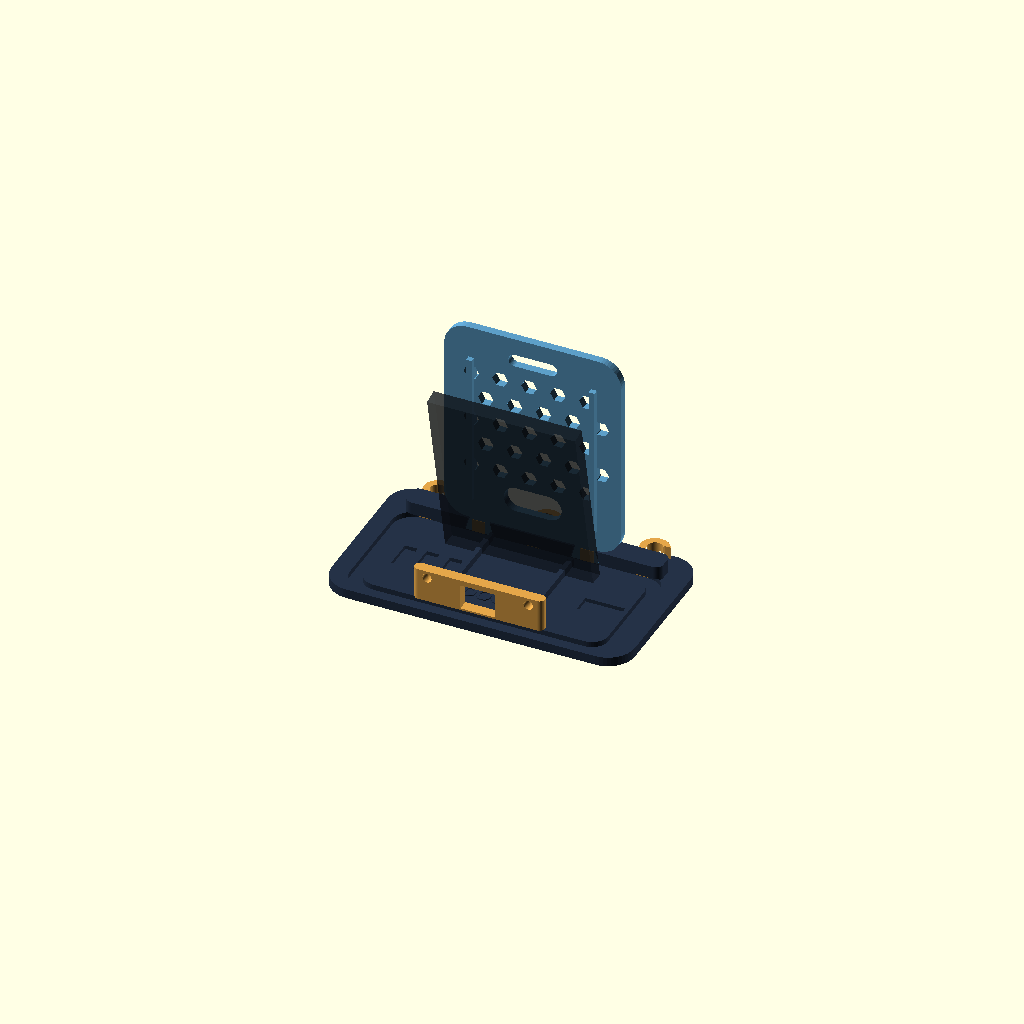
Cell 1: rendered with the file's own defaults.
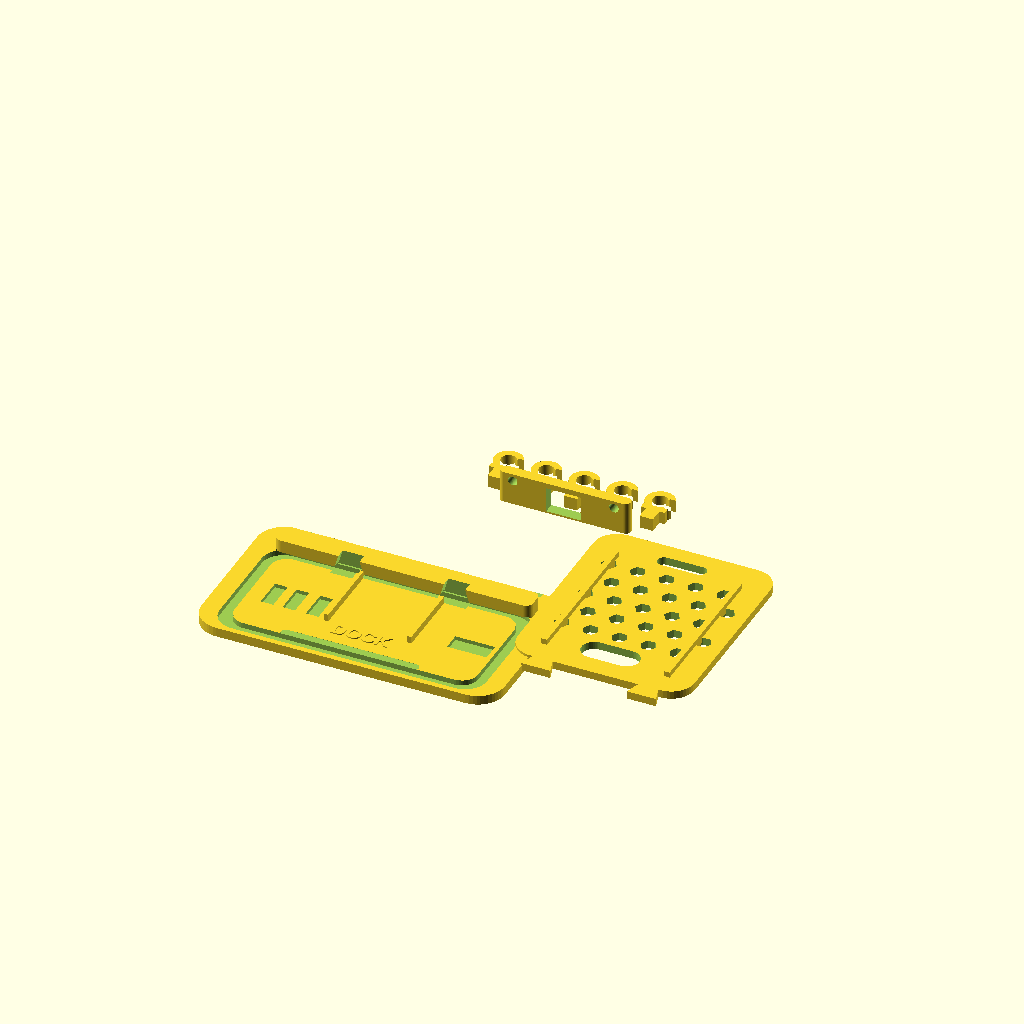
Cell 2: the same model with part = "print_layout".
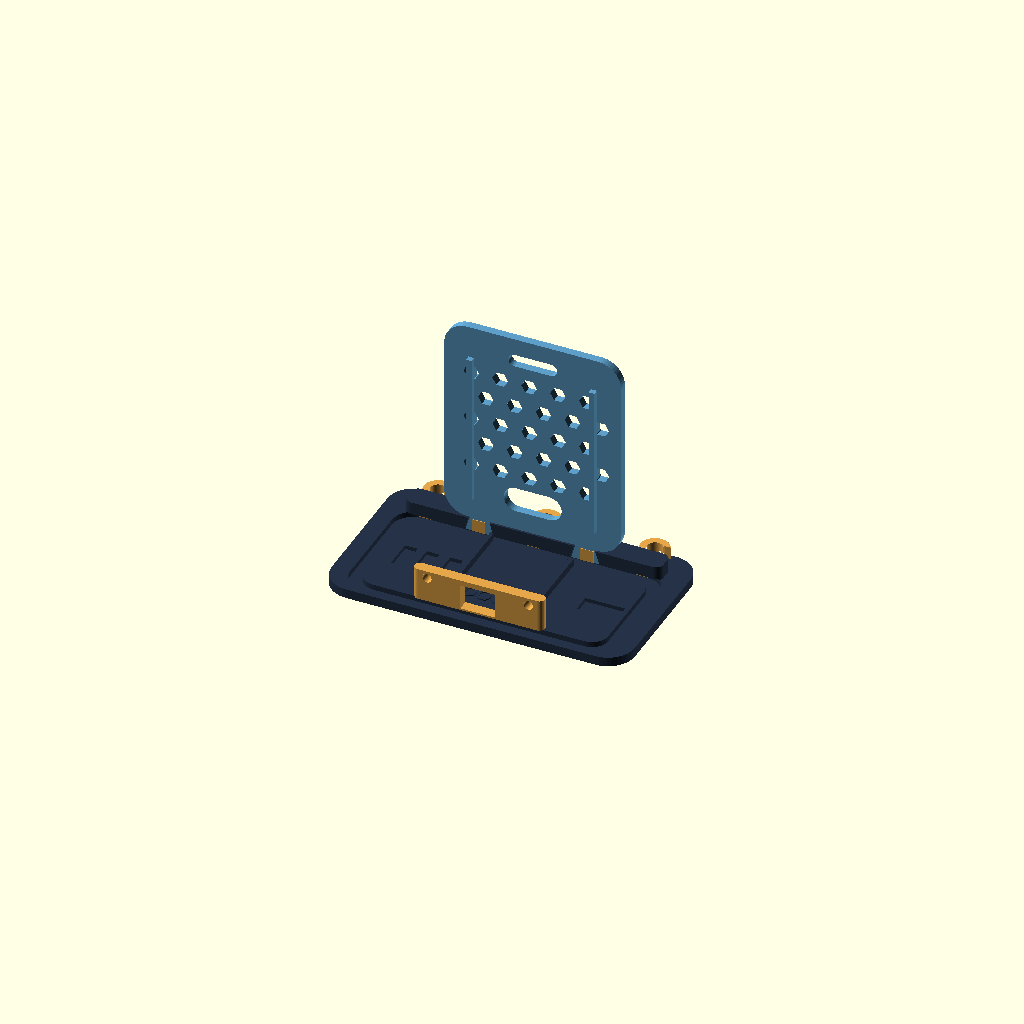
Cell 3 — show_phone set to false, the other parameters unchanged.
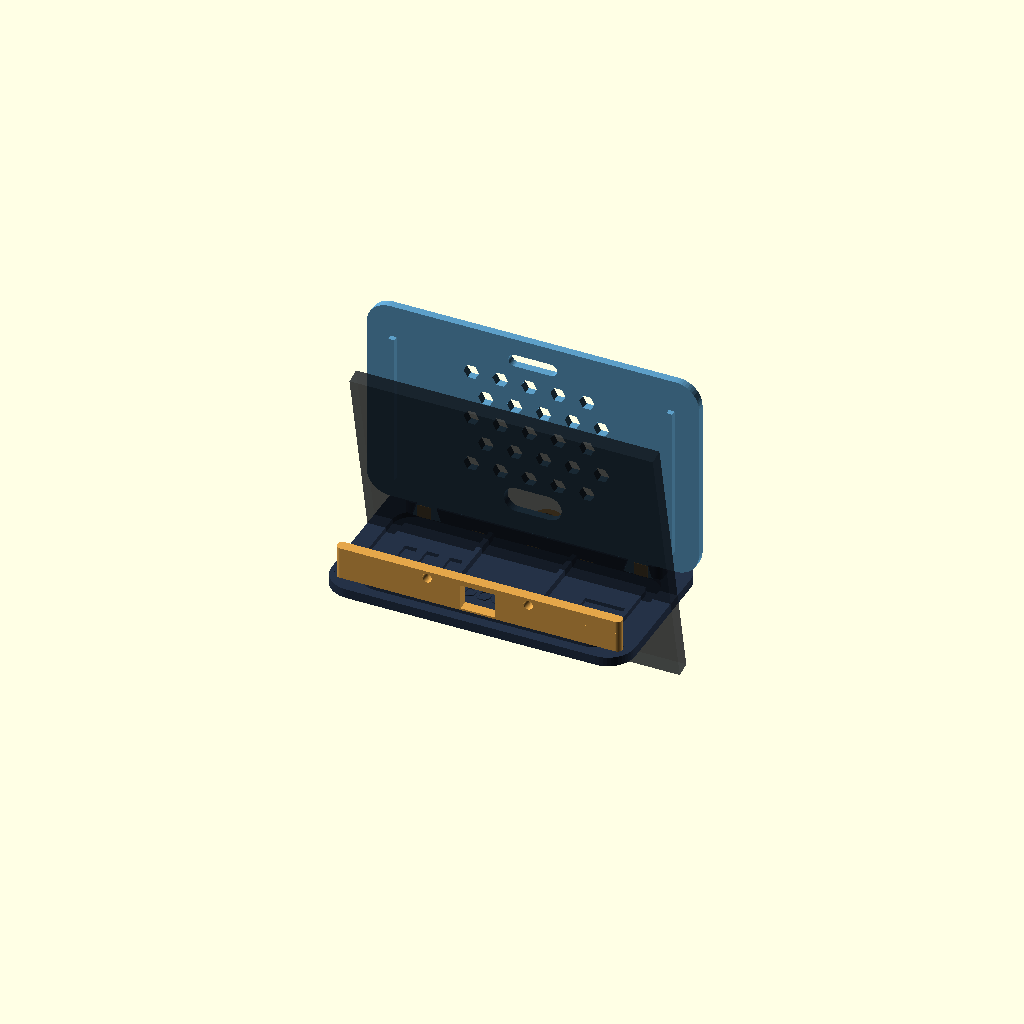
Cell 4 — phone_w set to 172, the other parameters unchanged.
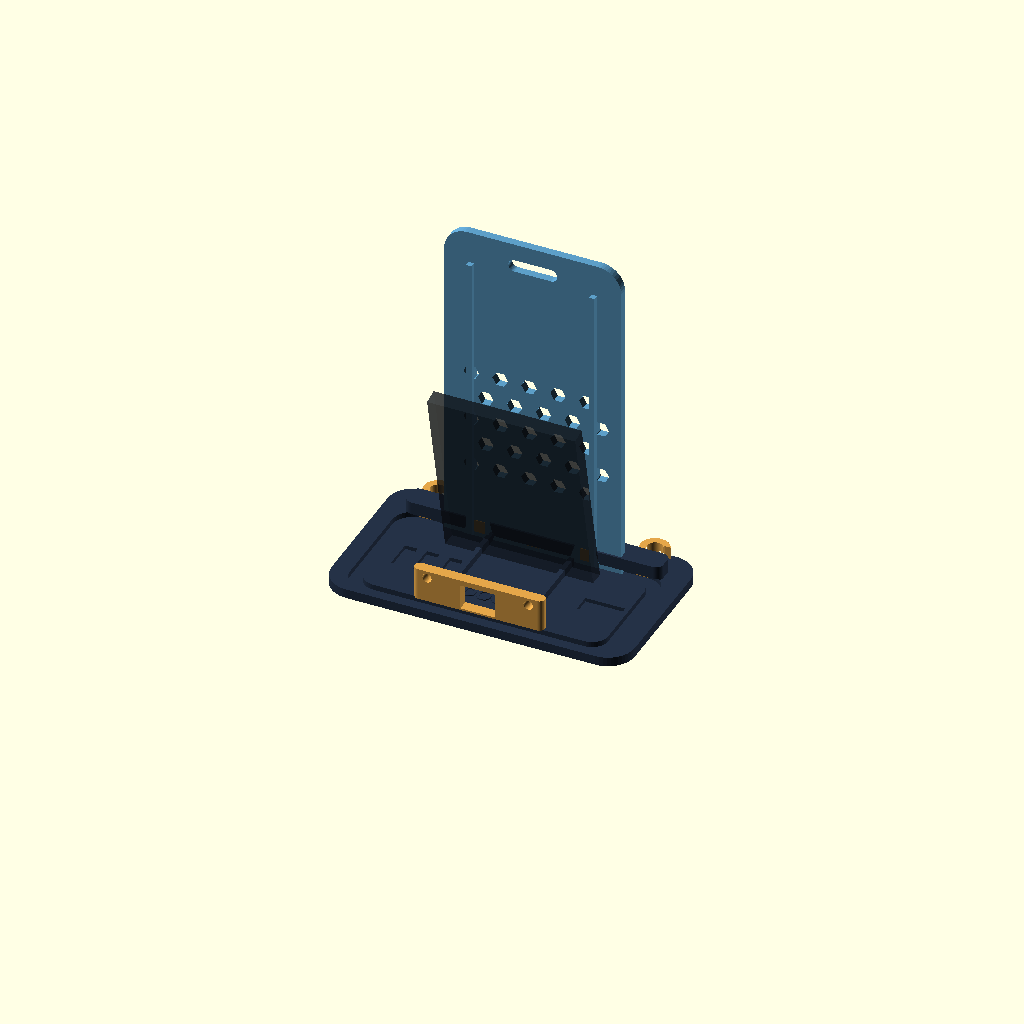
Cell 5 — back_h set to 232, the other parameters unchanged.
All cells are drawn from one camera (rotation 55°, 0°, 25°, orthographic, colour scheme Cornfield), so only the parameter changes between them.
The OpenSCAD source (z_万物模型/054_桌面线缆中枢_手机支架.scad):
/*
  桌面线缆中枢 / DESK CABLE HUB — 原创实用 3D 打印件，mm

  用途：一个手机充电支架 + 线缆停靠位 + SD/microSD/U 盘收纳盘。
  所有件均无需支撑：base、phone_back、front_lip、cable_clip 都平放打印。
  组装：phone_back 的两个榫舌压入 base 后槽，front_lip 压入前槽；
        cable_clip 可直接粘在底座上，或压入上方的 T 槽。
  part: assembly / print_layout / base / phone_back / front_lip / cable_clip
*/

$fn = 48;
part = "assembly"; // [assembly,print_layout,base,phone_back,front_lip,cable_clip]
fit = 0.28;         // FDM 推荐 0.25~0.35；树脂改 0.12
phone_w = 86;       // 最大手机宽度（含壳）
back_h = 116;
plate_t = 4.4;
base_w = 168;
base_d = 96;
base_t = 5.2;
show_phone = true;

module rr(w,h,r){ hull() for(x=[-w/2+r,w/2-r], y=[-h/2+r,h/2-r]) translate([x,y]) circle(r=r); }
module slot2d(w,l){ hull(){ translate([-l/2,0]) circle(d=w); translate([l/2,0]) circle(d=w); } }
module t_slot_2d(){ union(){ square([8+2*fit,10],center=true); translate([0,5]) square([14+2*fit,4],center=true); } }
module t_male_2d(){ union(){ square([7.4,9.4],center=true); translate([0,4.7]) square([13.2,3.4],center=true); } }
module dovetail_male(){ polygon([[-8,0],[8,0],[5,10],[-5,10]]); }
module dovetail_female(){ offset(delta=fit) dovetail_male(); }

// 底座：前为收纳盘，后为手机板榫槽；圆角、倒角和镂空同时节省耗材。
module base(){
 difference(){
  union(){
   linear_extrude(base_t) rr(base_w,base_d,15);
   // 两条用于收纳卡片的低矮分隔筋
   for(x=[-23,23]) translate([x,-19,base_t]) cube([2.6,42,4]);
   // 后方横梁提高插接区刚度
   translate([0,31,base_t]) linear_extrude(8) rr(base_w-26,13,4);
  }
  // 底面材料减重口袋：保留四周和中间承力筋
  translate([0,-8,2.2]) linear_extrude(4) difference(){ rr(base_w-20,base_d-22,12); rr(base_w-33,base_d-35,9); }
  // 后方两个燕尾插槽，手机背板可拆装
  for(x=[-phone_w*.34,phone_w*.34])
    translate([x,30,base_t]) rotate([90,0,0]) linear_extrude(10) dovetail_female();
  // 前唇插槽
  translate([0,-37,base_t-.1]) linear_extrude(5) slot2d(4.8+2*fit,phone_w-15);
  // 三个卡片浅槽：SD、microSD、U 盘
  for(x=[-55,-43,-30]) translate([x,-9,base_t-1]) cube([7,17,2.2],center=true);
  translate([54,-9,base_t-1]) cube([22,10,2.2],center=true);
  // 侧边五个 T 槽，插入线夹后可任意调整位置
  for(x=[-60,-30,0,30,60]) translate([x,42,base_t-.1]) linear_extrude(7) t_slot_2d();
  // 防滑脚垫凹位
  for(p=[[-67,-34],[67,-34],[-67,34],[67,34]]) translate([p[0],p[1],-.1]) cylinder(d=10,h=2);
 }
 // 小型浮雕标签，切片时可换色暂停
 translate([0,-24,base_t]) linear_extrude(.65) text("DOCK",size=8,halign="center",valign="center",font="Liberation Sans:style=Bold");
}

// 平放打印的手机背板；装配时竖起。蜂窝孔使其看起来精致，也改善散热。
module phone_back(){
 difference(){
  union(){
   linear_extrude(plate_t) rr(phone_w+12,back_h,13);
   // 两个底部燕尾榫舌，在同一平面打印，不牺牲强度
   for(x=[-phone_w*.34,phone_w*.34]) translate([x,-back_h/2-8]) linear_extrude(plate_t) dovetail_male();
  }
  // 充电线窗口：兼容 USB-C / Lightning 线头并可从后侧走线
  translate([0,-back_h/2+18,-.1]) linear_extrude(plate_t+1) slot2d(14,18);
  // 蜂窝散热阵列，避开中线与边缘
  for(y=[-25:14:34], x=[-34:16:34]) translate([x+(floor((y+25)/14)%2)*8,y, -.1])
    linear_extrude(plate_t+1) circle(r=4.3,$fn=6);
  // 上方提手 / 穿绳孔
  translate([0,back_h/2-13,-.1]) linear_extrude(plate_t+1) slot2d(7,20);
 }
 // 背面两条纵向加强筋，装配后朝后，不影响手机贴合面
 for(x=[-phone_w/2+9,phone_w/2-9]) translate([x,-3,plate_t]) cube([3.2,back_h-30,6],center=true);
}

// 前唇承担手机重量，带线缆槽；平放打印，压入底座即可。
module front_lip(){
 difference(){
  union(){
   linear_extrude(12) rr(phone_w-14,6,2.8);
   translate([0,0,11]) linear_extrude(7) rr(phone_w-14,6,2.8);
  }
  // 中央开口允许充电线在手机底部直插
  translate([0,0,8]) cube([19,12,14],center=true);
  // 左右两条线槽，耳机/手表线也能在此停靠
  for(x=[-28,28]) translate([x,0,14]) rotate([90,0,0]) cylinder(d=5.2,h=12,center=true);
 }
}

// 独立线夹：C 形开口可夹 3~6 mm 常用数据线，底部 T 榫插在 base 后边。
module cable_clip(){
 difference(){
  union(){
   linear_extrude(7) difference(){ circle(r=8); circle(r=4.2); translate([4,-3]) square([6,6]); }
   translate([0,-12]) linear_extrude(7) t_male_2d();
  }
  // 让入口有弹性，线从右侧压入
  translate([4,-2,-.1]) cube([5,4,8]);
 }
}

module assembly(){
 color("#253247") base();
 // 背板旋转到竖直方向；底端与底座后槽定位
 color("#5d9ec7") translate([0,30,base_t+66]) rotate([90,0,0]) phone_back();
 color("#e4a64a") translate([0,-37,base_t]) front_lip();
 for(x=[-60,-30,0,30,60]) color("#e4a64a") translate([x,42,base_t]) cable_clip();
 if(show_phone) color([.08,.1,.13,.55]) translate([0,8,31]) rotate([12,0,0]) cube([phone_w-4,8,154],center=true);
}

module print_layout(){
 translate([-45,-58,0]) base();
 translate([76,-5,plate_t/2]) phone_back();
 translate([0,65,0]) front_lip();
 for(x=[-42,-21,0,21,42]) translate([x,87,0]) cable_clip();
}

if(part=="assembly") assembly();
else if(part=="print_layout") print_layout();
else if(part=="base") base();
else if(part=="phone_back") phone_back();
else if(part=="front_lip") front_lip();
else if(part=="cable_clip") cable_clip();
else assert(false,"Unknown part");
Parameter table extracted from the source (name, type, default, range or options):
part: string, default "assembly", options "assembly", "print_layout", "base", "phone_back", "front_lip", "cable_clip"
fit: number, default 0.28
phone_w: number, default 86
back_h: number, default 116
plate_t: number, default 4.4
base_w: number, default 168
base_d: number, default 96
base_t: number, default 5.2
show_phone: bool, default true
